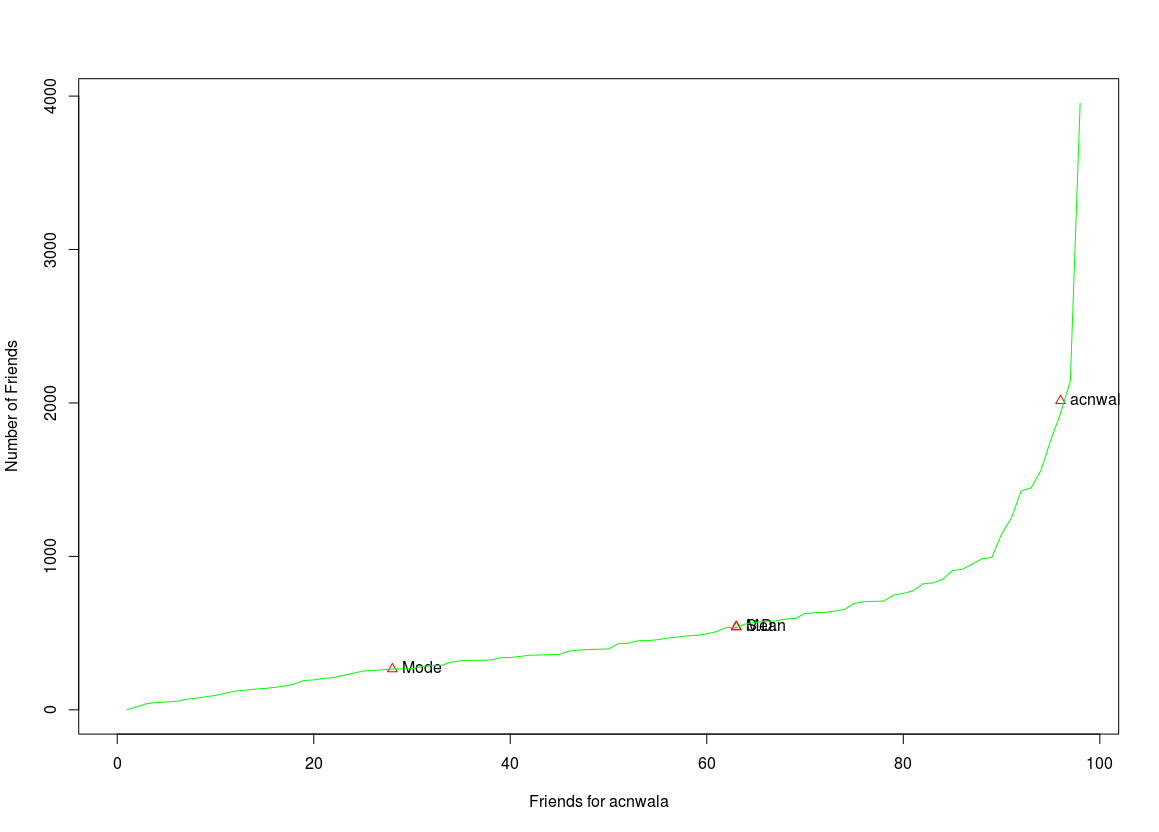

The file beside this chart, header and first rows:
USER, FRIENDCOUNT
Sharon Owens, 1
Osakpolo Udeh, 20
Chukwuemeka Udeh, 40
Ernst Wilson, 48
Eric Akers, 51
Sarah-hope Tebira, 55
Anne Garland, 68
Kingdom Nwala, 76
Tilman Kühner, 85
Joel Perry, 94
Ramesh Raj, 108
Lovelyn Chigozilem Godknows, 122
Shelby Thomas, 127
Dennis Tuburu, 135
Alex Dohrn, 139
Melody Elenwo, 146
Victor Nwala, 155
Ogbondah Anele, 167
Joy Chinwe Nalley, 191
Jose Antonio Olvera Cañizares, 195
Peace Nnenda, 205
Fortune Tall Essien, 210
Nisot Oyewole, 225
Onuchukwu Ebubechi Glory, 238
Wilodi Harold, 253
Udochi Nweke, 256
Okereke Chisom, 261
Attiya Khan, 266
Babitha Reddy, 266
Piya Ann Ukaoha, 267
Mc Eke, 283
Terrence Trapp, 287
Udume Ukwe, 290
Leedee D. Nalley, 311
Salvation C Ezihou-Nwogu, 320
Chima Nyemahame Wali, 322
Jennifer Van Wyck, 323
Orji Stephanie, 325
Shannon Esbrandt, 339
Mirian Webilor, 341
Raghav Sai Cheedalla, 348
Ashish Kshirsagar, 356
Chima Emmanuel Nwala, 357
Chuks Okoroafor, 360
Samuel Ogbuji, 361
Karthik C Karthik, 383
Udeh Chukwuemeka Osakpolor, 389
Wobo Vivian, 393
Obuzor Michelle Kerindu, 395
Sylvester Okere, 397
Wayne Stilwell, 431
Arun B Vishwanath, 434
Kamesh AK, 450
Dupri Evans, 451
Mat Kelly, 457
Ben Cawrse, 467
Maxwell Elems, 474
Uloma Faith Nwala, 482
Udeh Eunice Adaeze, 486
Ogbondah Nyebuchi Hanacho, 495
... 38 more rows
